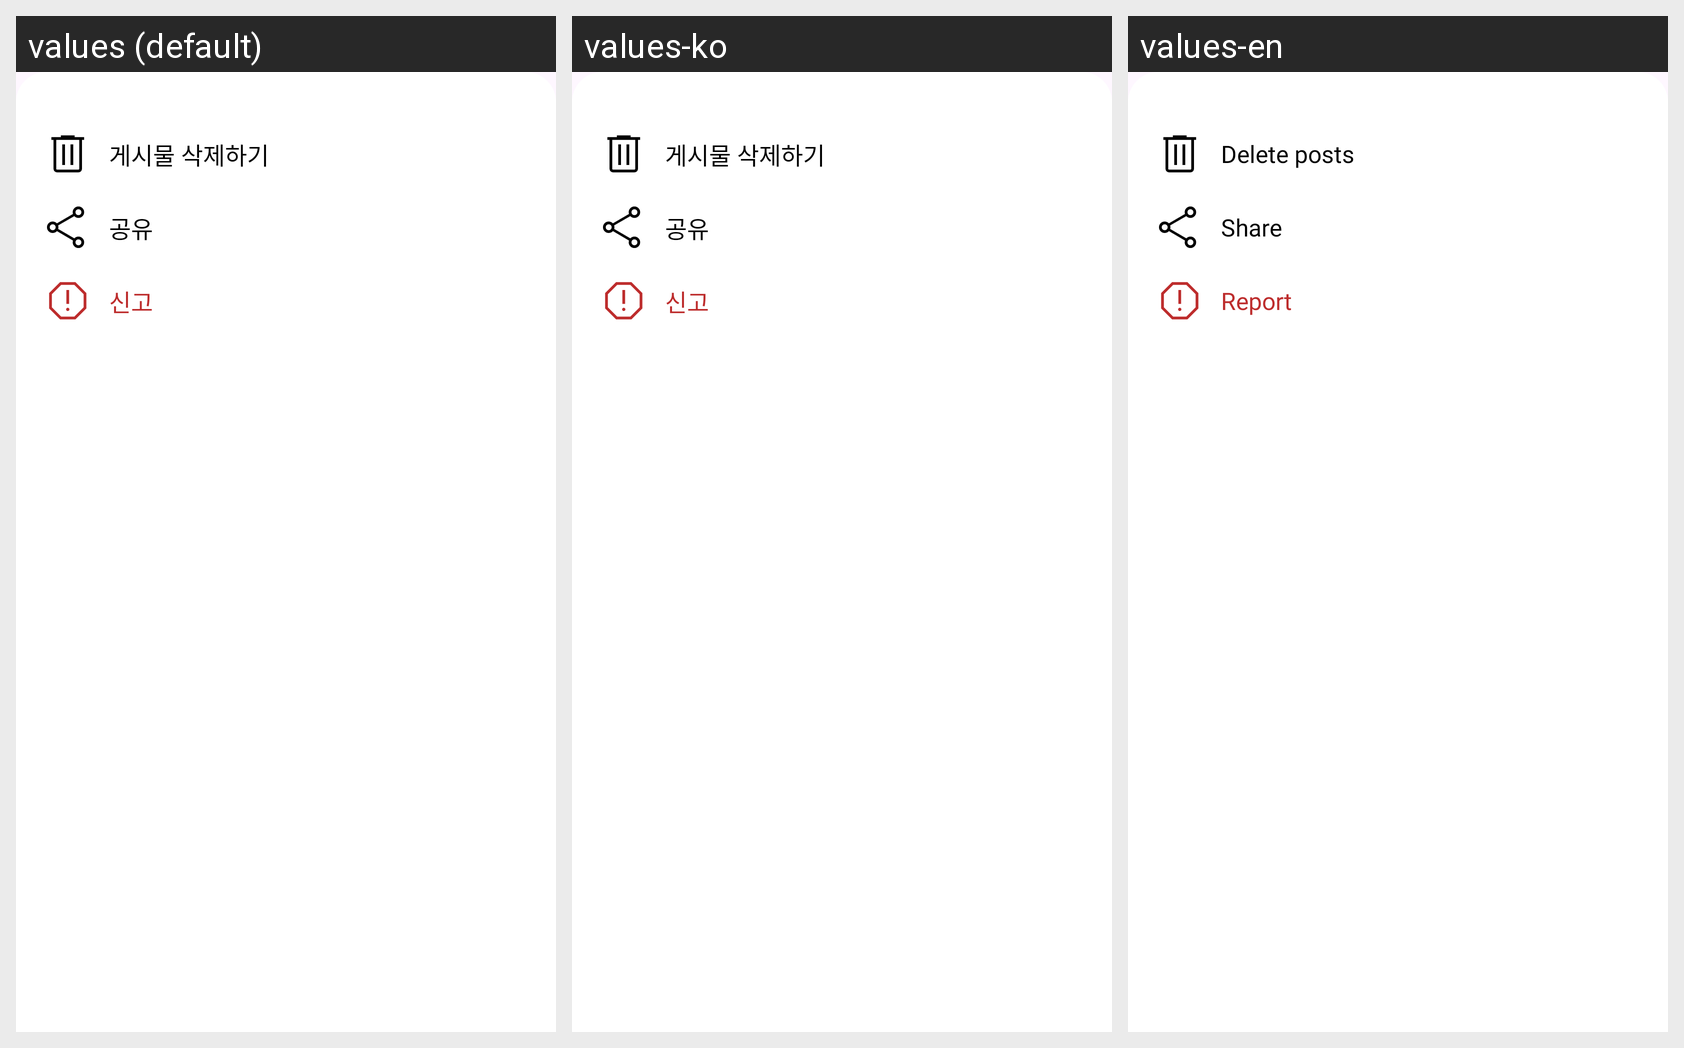

Locale-by-locale string values for the Android screen shown in this grid:
Android screen res/layout/bottom_sheet_article_option.xml rendered under 3 locales, left to right: values (default), values-ko, values-en. Device: Nexus 5 (rendered at 1080×1920; each locale shown at half size, 540×960, under a caption strip naming it); theme Base.Theme.LoopSNS.
Strings drawn on this screen, with the default value and each locale's value (text and hints the layout hard-codes, and strings that could not be matched under every locale, appear in the picture but are not listed):

bottom_sheet_option_delete
  values: 게시물 삭제하기
  values-ko: 게시물 삭제하기
  values-en: Delete posts

bottom_sheet_option_share
  values: 공유
  values-ko: 공유
  values-en: Share

bottom_sheet_option_report
  values: 신고
  values-ko: 신고
  values-en: Report
